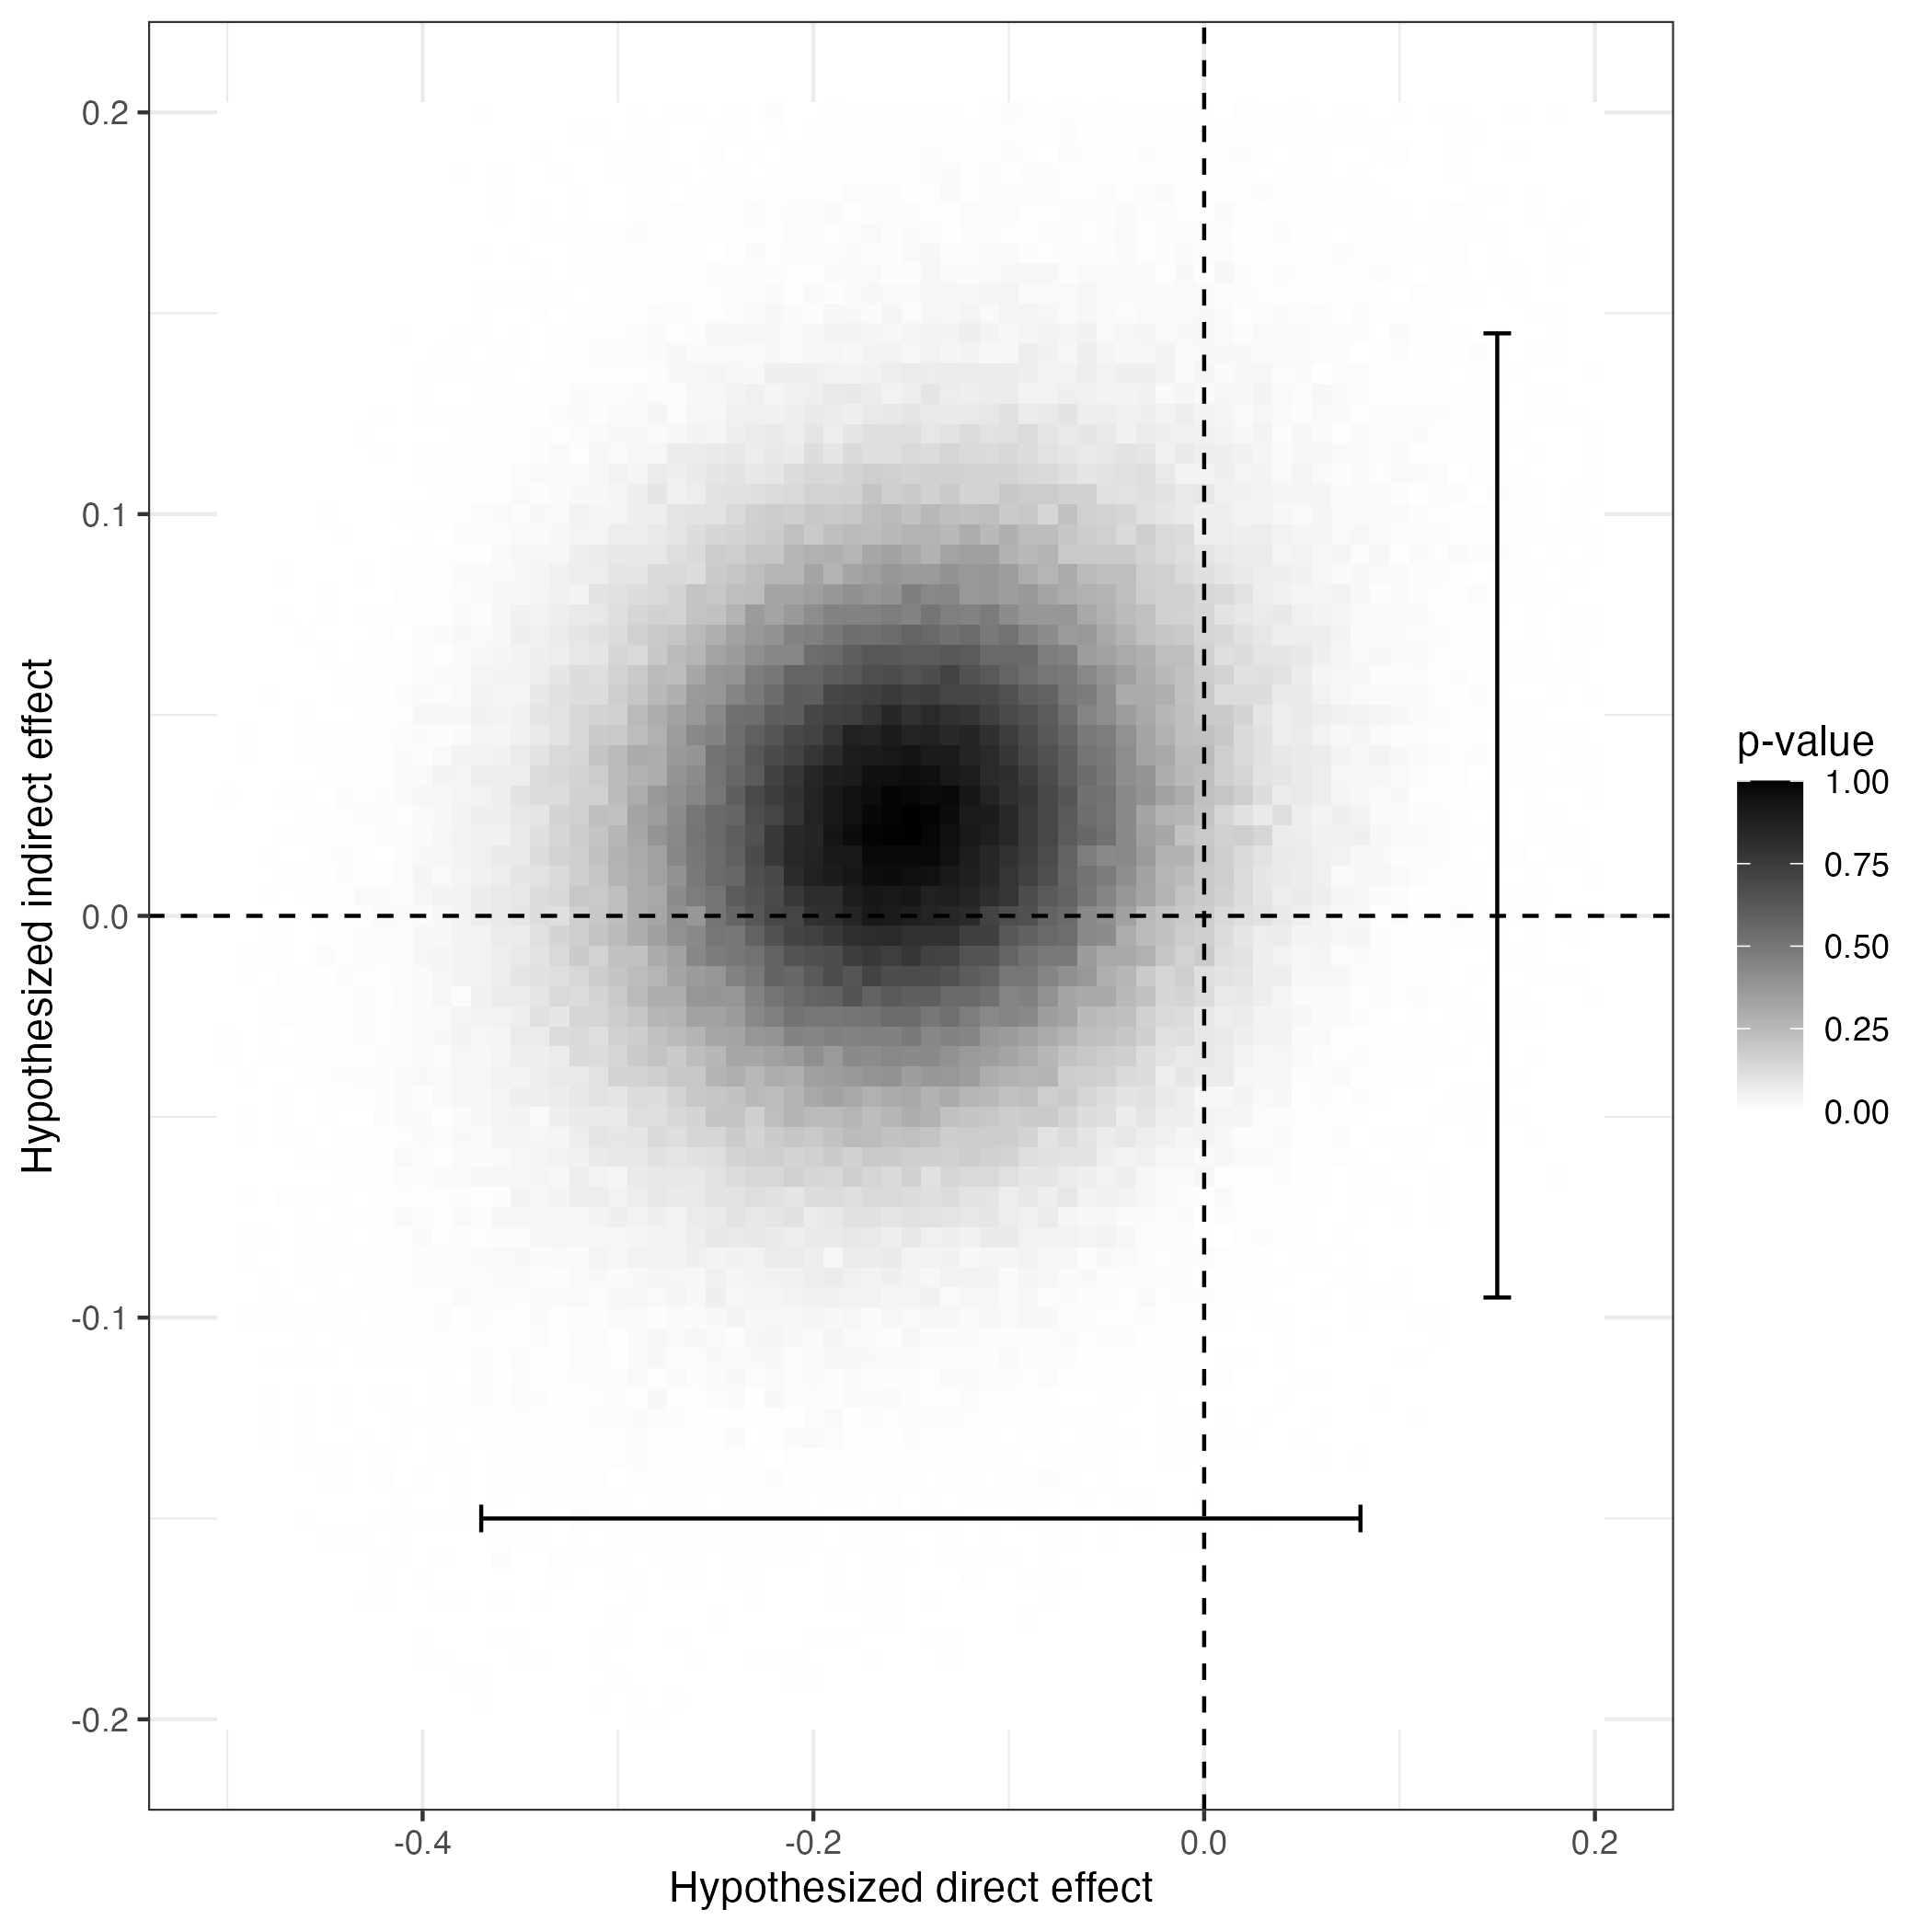

The file beside this chart, header and first rows:
claim, value
figure_a4: direct effect, -0.15
figure_a4: direct 95% CI lower, -0.37
figure_a4: direct 95% CI upper, 0.08
figure_a4: indirect effect, 0.025
figure_a4: indirect 95% CI lower, -0.095
figure_a4: indirect 95% CI upper, 0.145
figure_a4: highest p-value at a zero ind…, 0.912
